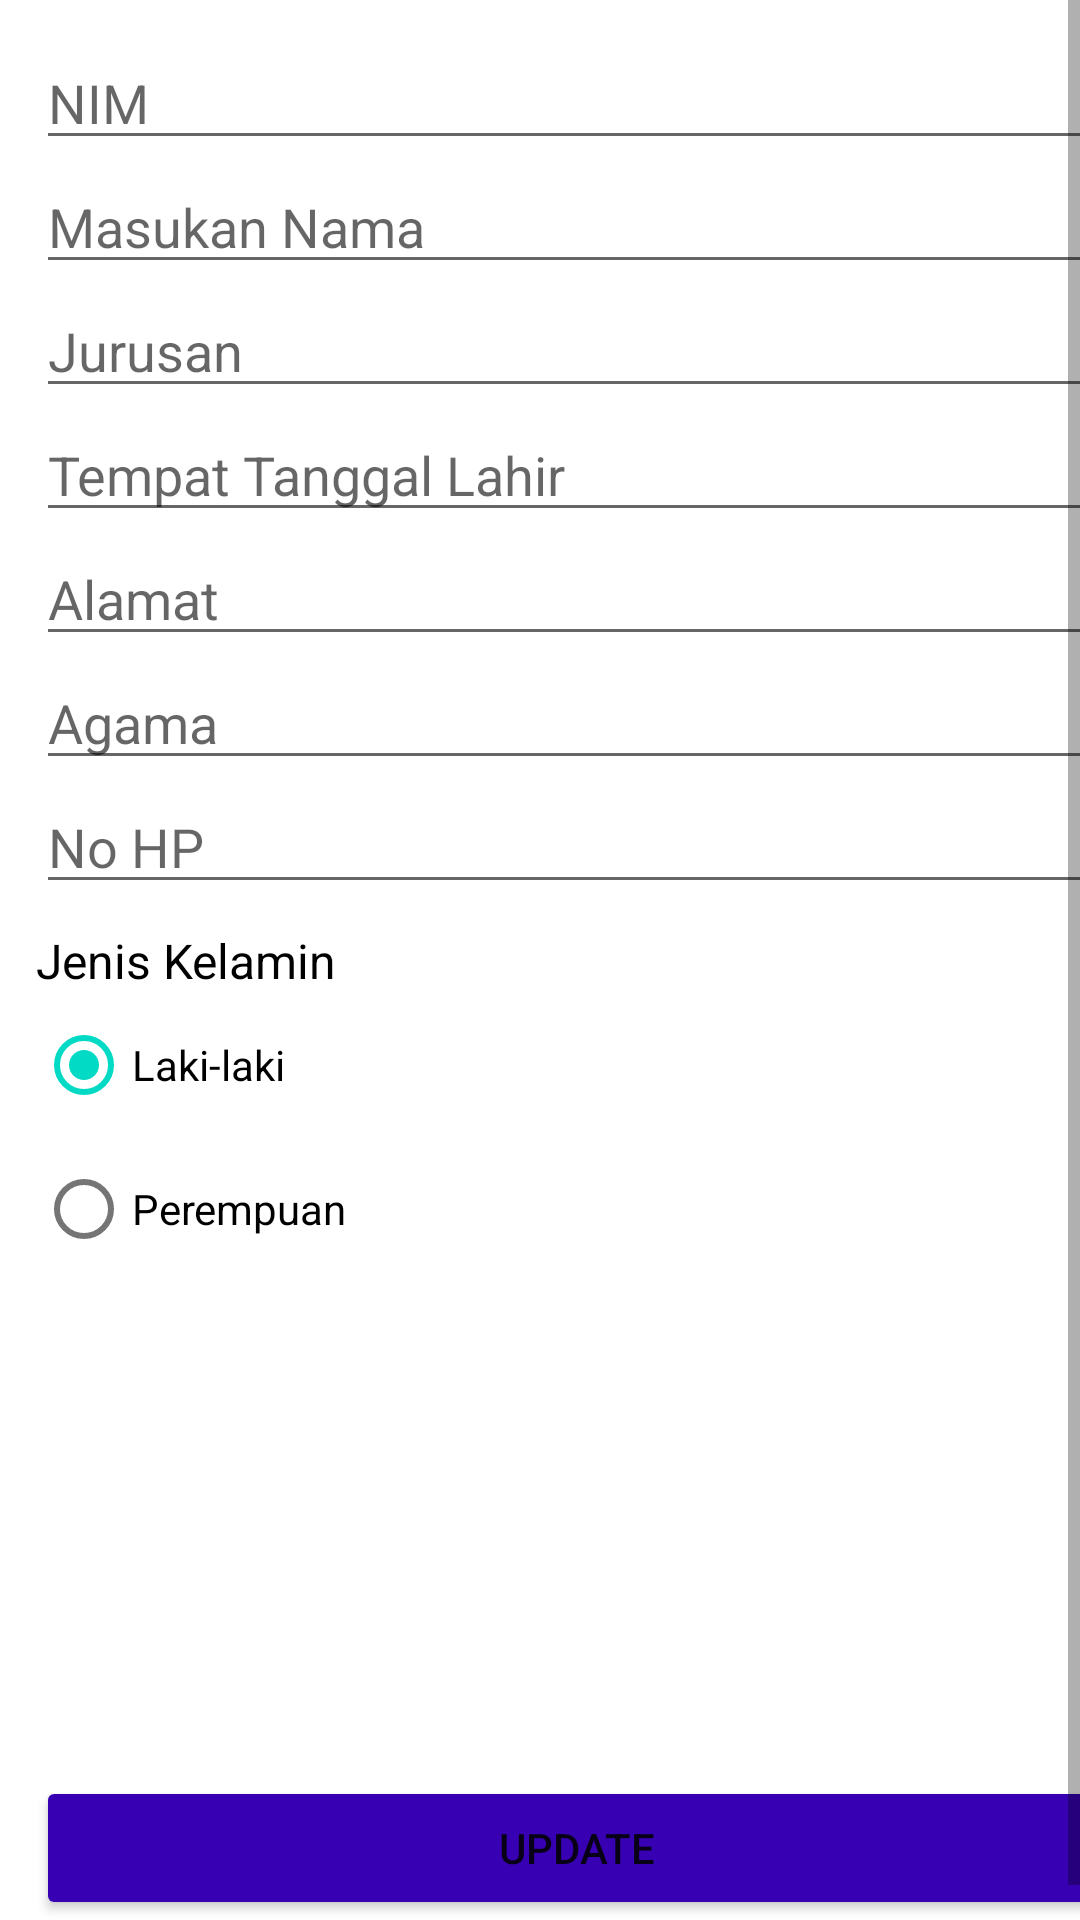

Android layout source for this screen:
<!-- AndroidManifest.xml: application theme Theme.CRUDFirebase -->
<!-- res/layout/activity_update_data.xml -->
<?xml version="1.0" encoding="utf-8"?>

<ScrollView xmlns:android="http://schemas.android.com/apk/res/android"
    xmlns:app="http://schemas.android.com/apk/res-auto"
    xmlns:tools="http://schemas.android.com/tools"
    android:layout_width="match_parent"
    android:layout_height="match_parent"
    android:fillViewport="true"
    tools:context=".MainActivity">

    <LinearLayout
        android:layout_width="match_parent"
        android:layout_height="wrap_content"
        android:layout_margin="12dp"
        android:orientation="vertical">

        <EditText
            android:id="@+id/detail_nim"
            android:layout_width="match_parent"
            android:layout_height="wrap_content"
            android:ems="10"
            android:hint="NIM"
            android:inputType="number" />

        <EditText
            android:id="@+id/detail_nama"
            android:layout_width="match_parent"
            android:layout_height="wrap_content"
            android:ems="10"
            android:hint="Masukan Nama"
            android:inputType="textPersonName" />

        <EditText
            android:id="@+id/detail_jurusan"
            android:layout_width="match_parent"
            android:layout_height="wrap_content"
            android:ems="10"
            android:hint="Jurusan"
            android:inputType="textPersonName" />

        <EditText
            android:id="@+id/detail_ttl"
            android:layout_width="match_parent"
            android:layout_height="wrap_content"
            android:hint="Tempat Tanggal Lahir"
            android:inputType="textCapWords" />

        <EditText
            android:id="@+id/detail_alamat"
            android:layout_width="match_parent"
            android:layout_height="wrap_content"
            android:hint="Alamat"
            android:inputType="textMultiLine" />

        <EditText
            android:id="@+id/detail_agama"
            android:layout_width="match_parent"
            android:layout_height="wrap_content"
            android:hint="Agama"
            android:inputType="textCapWords" />

        <EditText
            android:id="@+id/detail_no_hp"
            android:layout_width="match_parent"
            android:layout_height="wrap_content"
            android:hint="No HP"
            android:inputType="phone" />

        <TextView
            android:layout_width="wrap_content"
            android:layout_height="wrap_content"
            android:layout_marginTop="8dp"
            android:text="@string/jenis_kelamin"
            android:textColor="@color/black"
            android:textSize="16sp" />

        <RadioGroup
            android:id="@+id/radio_group"
            android:layout_width="match_parent"
            android:layout_height="wrap_content">

            <com.google.android.material.radiobutton.MaterialRadioButton
                android:id="@+id/detail_rb_male"
                android:layout_width="wrap_content"
                android:layout_height="wrap_content"
                android:checked="true"
                android:text="@string/laki_laki" />

            <com.google.android.material.radiobutton.MaterialRadioButton
                android:id="@+id/detail_rb_female"
                android:layout_width="wrap_content"
                android:layout_height="wrap_content"
                android:text="@string/perempuan" />

        </RadioGroup>

        <LinearLayout
            android:layout_width="match_parent"
            android:layout_height="match_parent"
            android:gravity="bottom"
            android:layout_marginTop="24dp"
            android:layout_marginBottom="12dp"
            android:orientation="vertical">

            <Button
                android:id="@+id/update"
                android:layout_width="match_parent"
                android:layout_height="wrap_content"
                android:backgroundTint="@color/purple_700"
                android:text="@string/update"
                app:icon="@drawable/ic_baseline_save_24"
                app:iconGravity="textStart" />

        </LinearLayout>

    </LinearLayout>

</ScrollView>
<!-- resources referenced by this layout -->
<resources>
  <string name="jenis_kelamin">Jenis Kelamin</string>
  <string name="laki_laki">Laki-laki</string>
  <string name="perempuan">Perempuan</string>
  <string name="update">Update</string>
  <style name="Theme.CRUDFirebase" parent="Theme.MaterialComponents.DayNight.DarkActionBar">
  		
  		<item name="colorPrimary">@color/purple_500</item>
  		<item name="colorPrimaryVariant">@color/purple_700</item>
  		<item name="colorOnPrimary">@color/white</item>
  		
  		<item name="colorSecondary">@color/teal_200</item>
  		<item name="colorSecondaryVariant">@color/teal_700</item>
  		<item name="colorOnSecondary">@color/black</item>
  		
  		<item name="android:statusBarColor" tools:targetApi="l">?attr/colorPrimaryVariant</item>
  		
  	</style>
  <!-- not gathered from this repository: default colours our renderer supplied (Android Studio template values) -->
  <color name="purple_500">#FF6200EE</color>
  <color name="purple_700">#FF3700B3</color>
  <color name="teal_200">#FF03DAC5</color>
  <color name="teal_700">#FF018786</color>
  <color name="black">#FF000000</color>
  <color name="white">#FFFFFFFF</color>
</resources>
